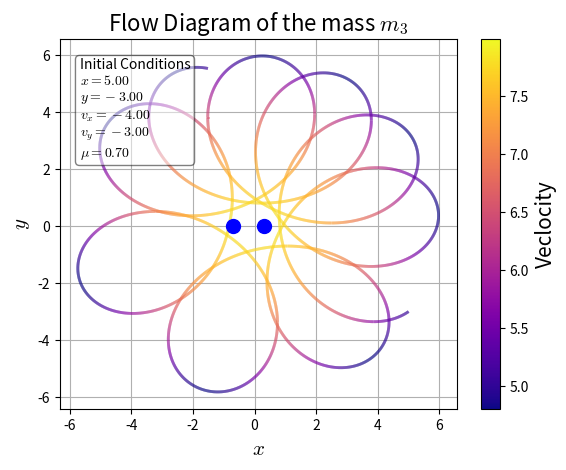
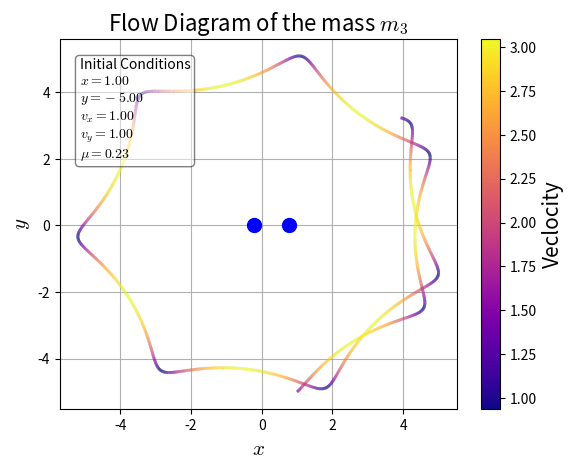
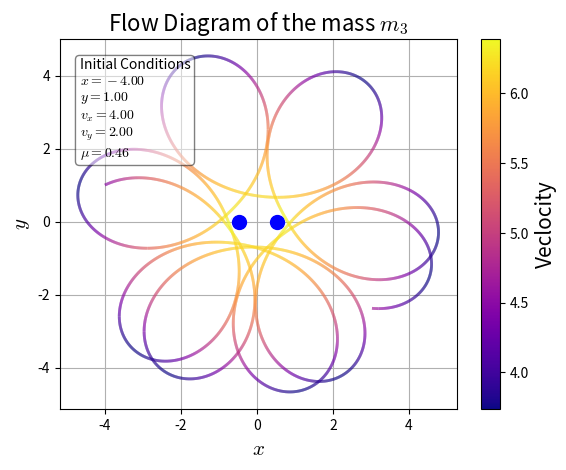
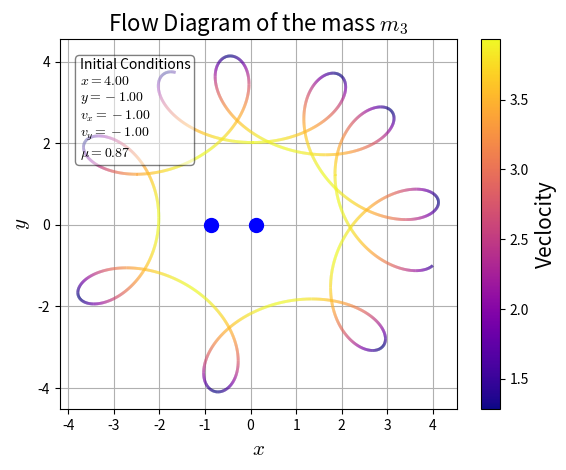
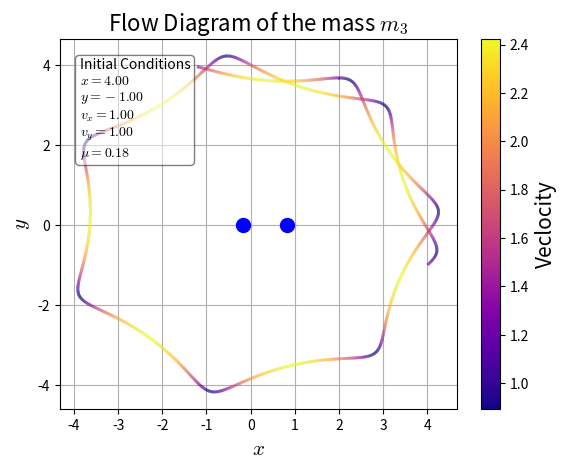
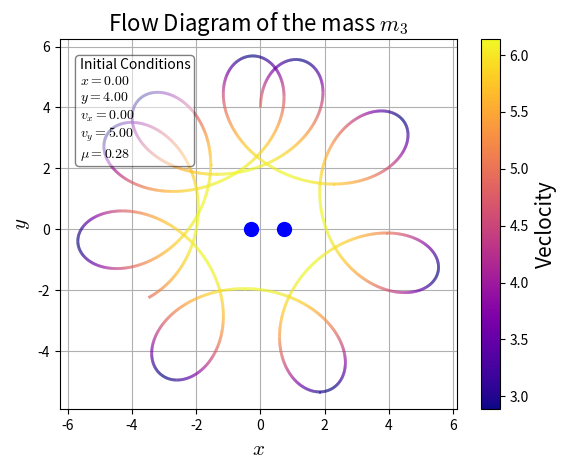
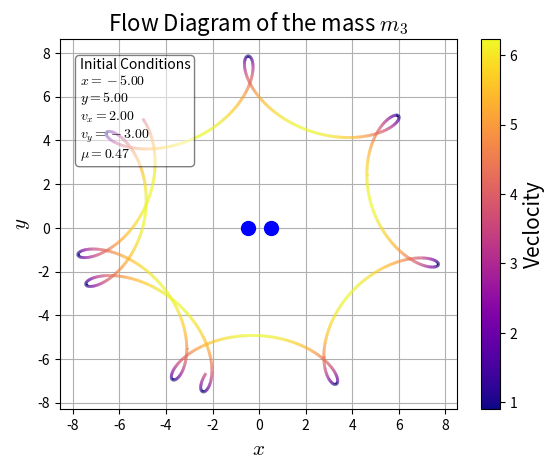
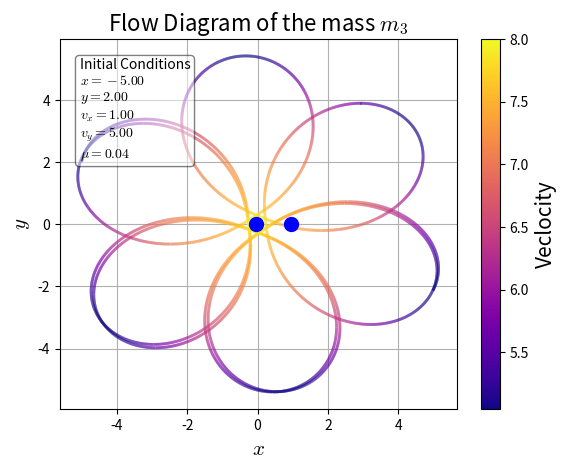
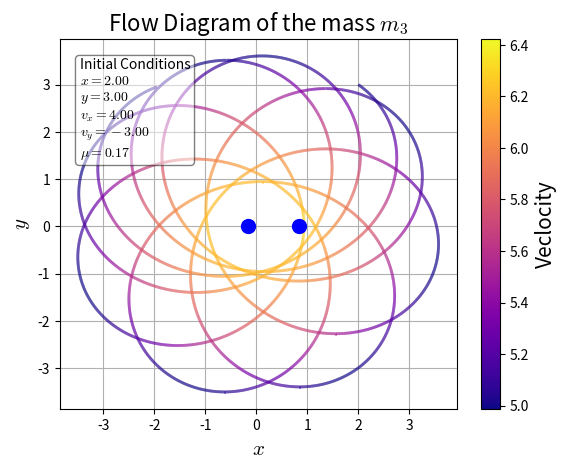
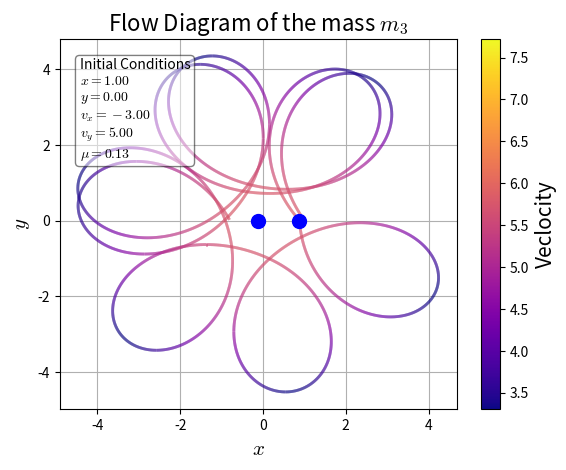

Generate these figures, in order, with matplotlib:
import numpy as np
import matplotlib.pyplot as plt
plt.rc('mathtext', fontset="cm")
from scipy.integrate import odeint
import random

from matplotlib.collections import LineCollection

def LagrangeFlowPlot(initial, mu):
    #Data for plotting
    t=np.arange(0.0,20.0,0.001)  # time steps

    def motion(state ,t):
        x, y, vx, vy = state  # unpack state vector
        xdot = vx
        ydot = vy
        vxdot = -((1-mu)*(x+mu)/((x+mu)**2 + y**2)**(3/2)) - (mu*(x+mu-1))/(((x+mu-1)**2 + y**2)**(3/2)) - x + 2*vy
        vydot = -((y*(1-mu)/(((x+mu)**2 + y**2)**(3/2)))) - ((y*mu)/(((x+mu-1)**2 + y**2)**(3/2))) - y - 2*vx
        return xdot, ydot, vxdot, vydot

    fig, ax = plt.subplots()
    ax.grid()

    #Plot Flow Lines:
    states=odeint(motion,initial,t)

    #Plot with velocity gradient:
    vel = np.sqrt(np.square(states[:,2]) + np.square(states[:,3]))
    points = np.array([states[:,0], states[:,1]]).T.reshape(-1, 1, 2)
    segments = np.concatenate([points[:-1], points[1:]], axis=1)

    norm = plt.Normalize(vel.min(), vel.max())
    lc = LineCollection(segments, cmap='plasma', norm=norm)
    lc.set_array(vel)
    lc.set_linewidth(2)
    line = ax.add_collection(lc)
    cbar = fig.colorbar(line, ax=ax)
    cbar.ax.set_ylabel('Veclocity', rotation='vertical', fontsize=15)

    #Can be used to plot if not using velcoity gradient:
    #flow=ax.plot(states[:,0],states[:,1])[0]


    #Plot Other Masses:
    ax.plot(-mu,0,'bo',markersize=10)
    ax.plot(1 - mu,0,'bo',markersize=10)

    ax.set_title(r"Flow Diagram of the mass $m_3$",fontsize=16)
    ax.set_xlabel("$x$",fontsize=15)
    ax.set_ylabel("$y$",fontsize=15)

    textstr = '\n'.join((
        r'Initial Conditions',
        r'$x=%.2f$' % (initial[0],),
        r'$y=%.2f$' % (initial[1],),
        r'$v_x=%.2f$' % (initial[2],),
        r'$v_y=%.2f$' % (initial[3],),
        r'$\mu=%.2f$' % (mu,)))

    props = dict(boxstyle='round', facecolor='white', alpha=0.5)

    ax.text(0.05, 0.95, textstr, transform=ax.transAxes,
            verticalalignment='top', bbox=props)

num = 10
for plot in range(1,num + 1):

    randX = random.randint(-5, 5)
    randY = random.randint(-5, 5)
    randVX = random.randint(-5, 5)
    randVY = random.randint(-5, 5)
    randMu = round(random.random(),2)

    LagrangeFlowPlot([randX, randY, randVX, randVY], randMu)

    #print("x: ",randX)
    #print("y: ",randY)
    #print("vx: ",randVX)
    #print("vy: ",randVY)
    #print("mu: ",randMu)

    plt.savefig("Plots\\"+str(plot)+".png")
    print("Plot",str(plot),"saved")